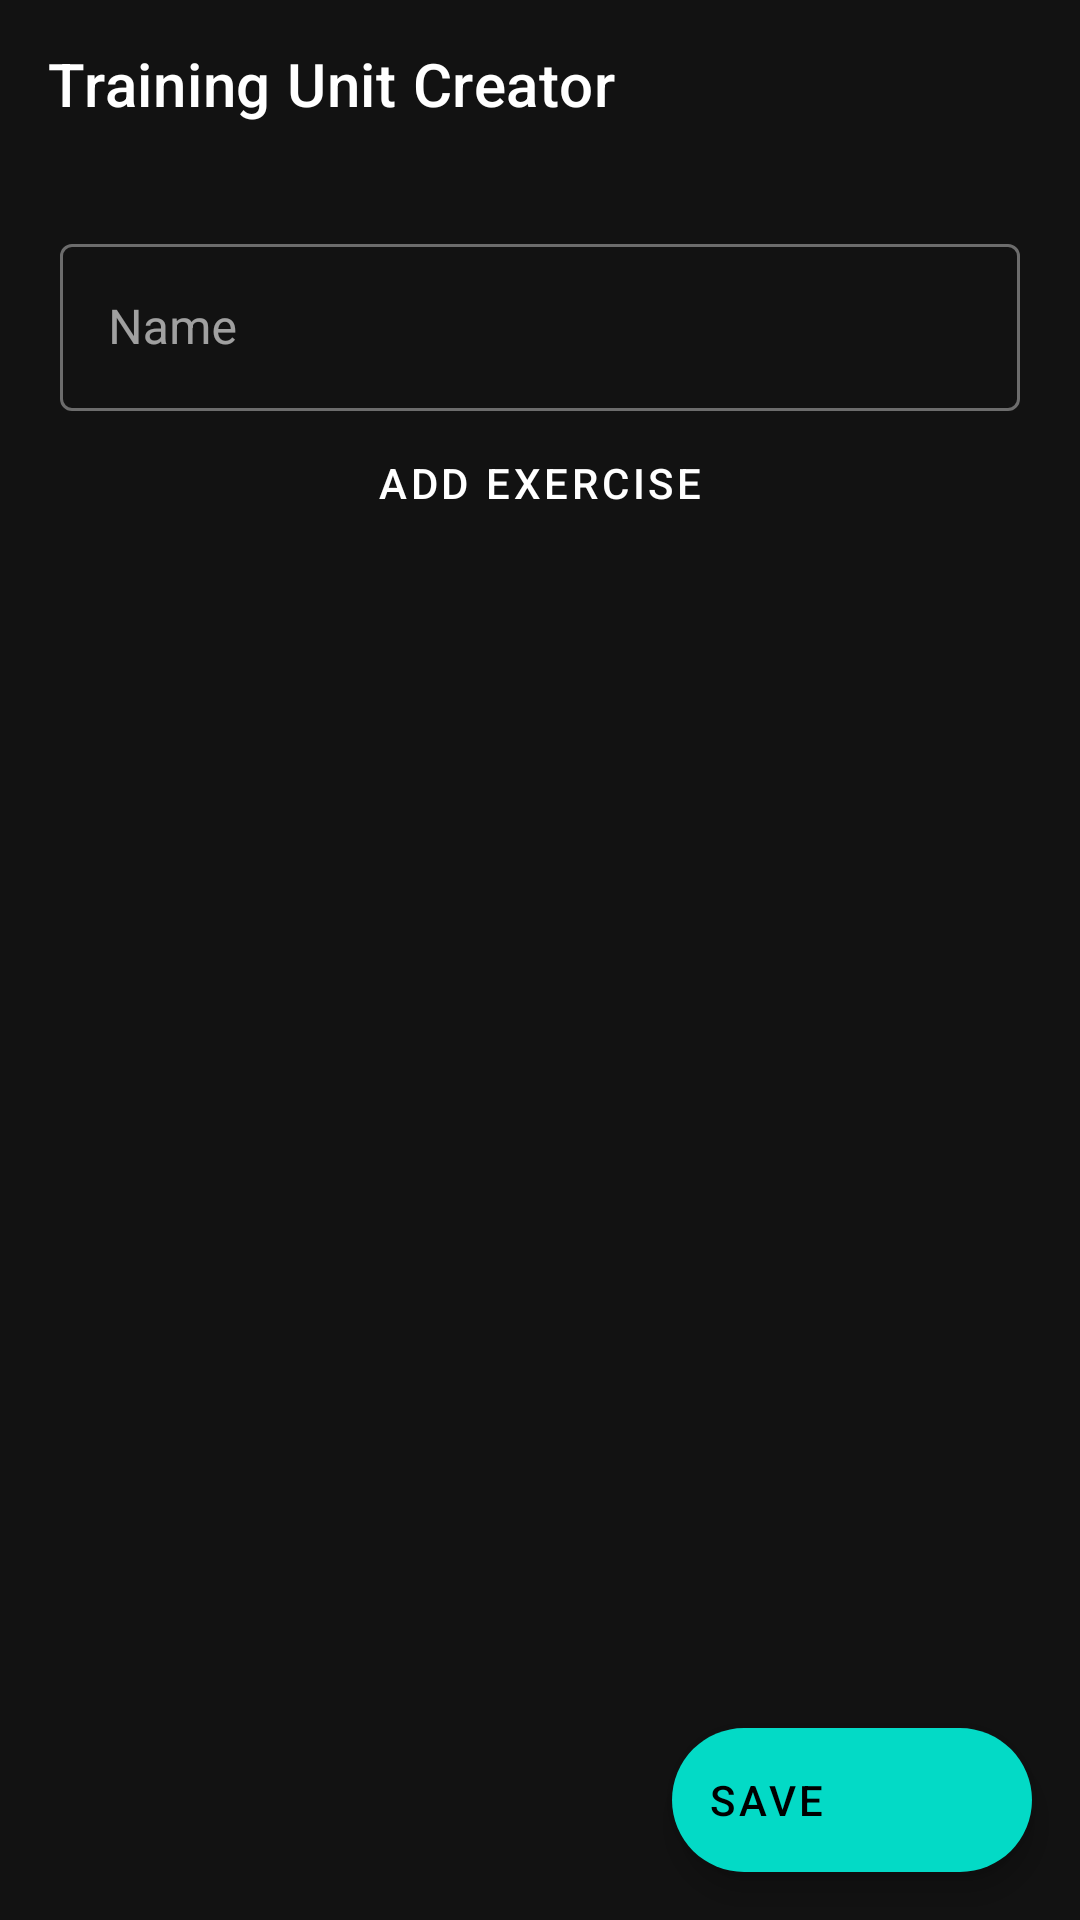

Layout XML and referenced resources for this Android screen:
<!-- AndroidManifest.xml: application theme AppTheme -->
<!-- res/layout/add_new_unit_dialog.xml -->
<?xml version="1.0" encoding="utf-8"?>
<RelativeLayout
    xmlns:android="http://schemas.android.com/apk/res/android"
    android:layout_width="match_parent"
    android:layout_height="match_parent"
    xmlns:app="http://schemas.android.com/apk/res-auto">
    <LinearLayout xmlns:android="http://schemas.android.com/apk/res/android"
        android:layout_width="match_parent"
        android:layout_height="match_parent"
        xmlns:app="http://schemas.android.com/apk/res-auto"
        android:gravity="center_horizontal"
        android:orientation="vertical">
        <com.google.android.material.appbar.AppBarLayout
            android:layout_width="match_parent"
            android:layout_height="wrap_content"
            android:elevation="0dp">
            <com.google.android.material.appbar.MaterialToolbar
                android:layout_width="match_parent"
                android:layout_height="wrap_content"
                android:id="@+id/NewUnitDialog"
                android:paddingStart="6dp"
                android:paddingEnd="16dp"
                app:contentInsetStartWithNavigation="0dp"
                app:navigationIcon="@drawable/ic_baseline_close_24"
                app:title="Training Unit Creator"/>
        </com.google.android.material.appbar.AppBarLayout>
        <com.google.android.material.textfield.TextInputLayout
            android:layout_width="match_parent"
            android:layout_height="wrap_content"
            android:hint="Name"
            android:layout_marginTop="20dp"
            android:layout_marginHorizontal="20dp"
            style="@style/Widget.MaterialComponents.TextInputLayout.OutlinedBox">
            <com.google.android.material.textfield.TextInputEditText
                android:id="@+id/NamePlanInput"
                android:layout_width="match_parent"
                android:layout_height="wrap_content"/>
        </com.google.android.material.textfield.TextInputLayout>
        <include
            android:layout_width="fill_parent"
            android:layout_height="wrap_content"
            layout="@layout/listview_exercise_layout"/>
        <Button
            android:id="@+id/AddExerciseButton"
            android:layout_width="wrap_content"
            android:layout_height="wrap_content"
            android:textColor="@color/white"
            style="@style/Widget.MaterialComponents.Button.TextButton"
            android:text="Add exercise"/>

    </LinearLayout>
    <com.google.android.material.floatingactionbutton.ExtendedFloatingActionButton
        android:id="@+id/saveUnitButton"
        android:layout_width="wrap_content"
        android:layout_height="wrap_content"
        android:layout_alignParentBottom="true"
        android:layout_alignParentRight="true"
        android:layout_margin="16dp"
        app:icon="@drawable/ic_baseline_check_24"
        android:text="Save"/>
</RelativeLayout>
<!-- res/layout/listview_exercise_layout.xml (included above) -->
<?xml version="1.0" encoding="utf-8"?>
<androidx.recyclerview.widget.RecyclerView
    android:id="@+id/my_recycler_view"
    android:scrollbars="vertical"
    android:layout_width="match_parent"
    android:layout_height="match_parent"
    xmlns:android="http://schemas.android.com/apk/res/android" />
<!-- resources referenced by this layout -->
<resources>
  <color name="white">#ffffff</color>
  <style name="AppTheme" parent="Theme.MaterialComponents.NoActionBar">
          <item name="colorPrimary">@color/colorPrimary</item>
          <item name="android:textColor">@android:color/white</item>
          <item name="colorPrimaryDark">@color/colorPrimary</item>
          <item name="android:navigationBarColor">@color/colorPrimary</item>
          <item name="colorAccent">@color/colorAccent</item>
          <item name="windowActionBar">false</item>
          <item name="windowNoTitle">true</item>
          <item name="android:buttonStyle">@style/ButtonStyle</item>
      </style>
  <color name="colorPrimary">#3f3f3f</color>
  <color name="colorAccent">#03DAC5</color>
  <style name="ButtonStyle" parent="Widget.AppCompat.Button.ButtonBar.AlertDialog">
          <item name="android:textColor">@color/white</item>
      </style>
</resources>
